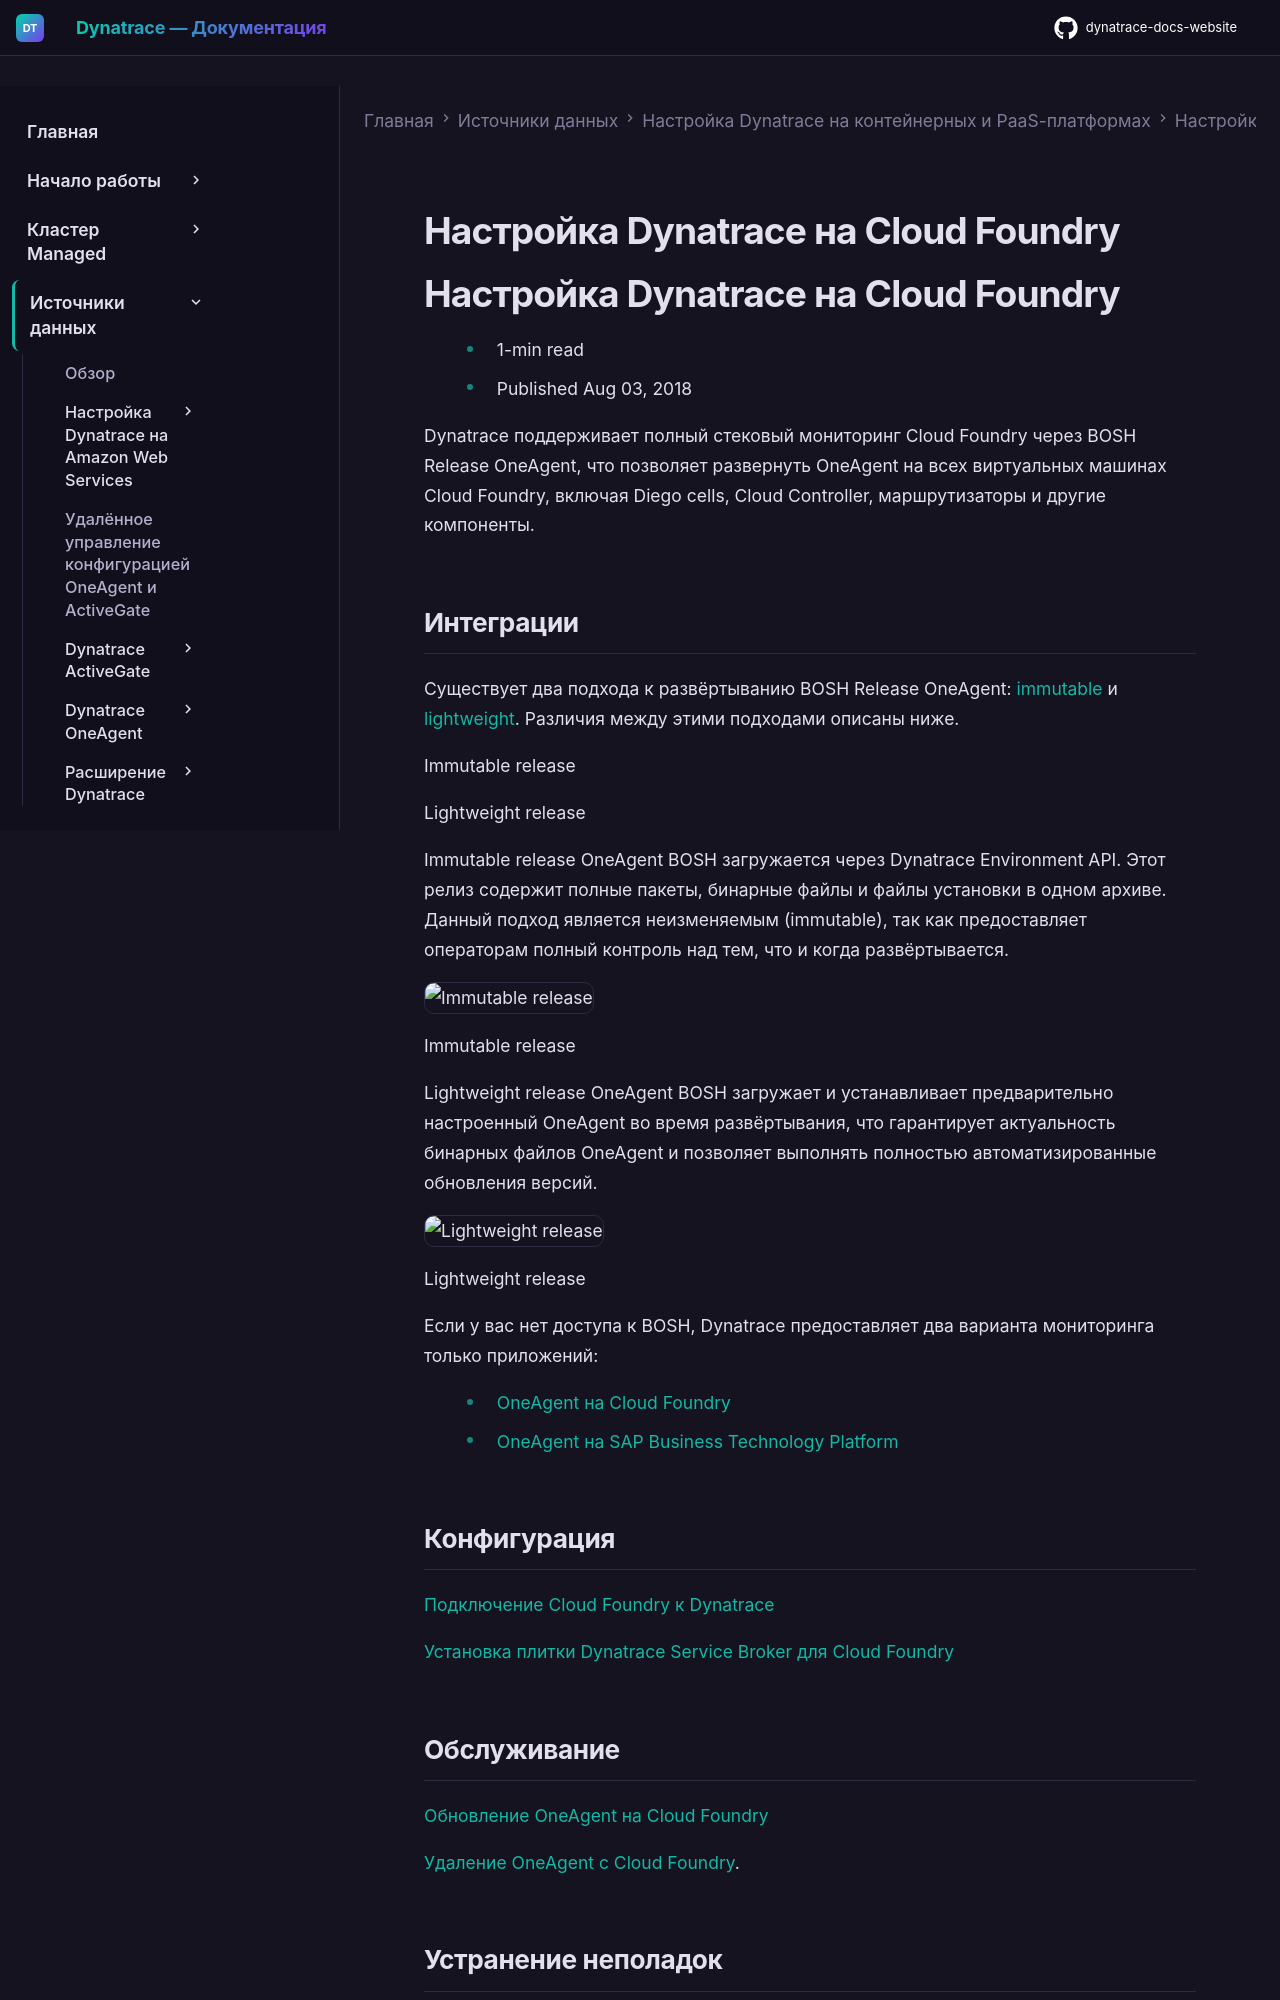

repository: Yerkebulan-Ardabayev/dynatrace-docs-website · page: managed-ru/ingest-from/setup-on-container-platforms/cloud-foundry/index.html · generator: mkdocs

---
title: Настройка Dynatrace на Cloud Foundry
source: https://docs.dynatrace.com/managed/ingest-from/setup-on-container-platforms/cloud-foundry
scraped: 2026-05-12T11:03:26.590087
---

# Настройка Dynatrace на Cloud Foundry

# Настройка Dynatrace на Cloud Foundry

* 1-min read
* Published Aug 03, 2018

Dynatrace поддерживает полный стековый мониторинг Cloud Foundry через BOSH Release OneAgent, что позволяет развернуть OneAgent на всех виртуальных машинах Cloud Foundry, включая Diego cells, Cloud Controller, маршрутизаторы и другие компоненты.

## Интеграции

Существует два подхода к развёртыванию BOSH Release OneAgent: [immutable](/managed/ingest-from/setup-on-container-platforms/cloud-foundry/deploy-oneagent-on-cloud-foundry#immutable "Установка OneAgent на Cloud Foundry с помощью BOSH.") и [lightweight](/managed/ingest-from/setup-on-container-platforms/cloud-foundry/deploy-oneagent-on-cloud-foundry#lightweight "Установка OneAgent на Cloud Foundry с помощью BOSH."). Различия между этими подходами описаны ниже.

Immutable release

Lightweight release

Immutable release OneAgent BOSH загружается через Dynatrace Environment API. Этот релиз содержит полные пакеты, бинарные файлы и файлы установки в одном архиве. Данный подход является неизменяемым (immutable), так как предоставляет операторам полный контроль над тем, что и когда развёртывается.

![Immutable release](https://dt-cdn.net/images/bosh-cludfoundry-immutable-500-fbf72def36.png)

Immutable release

Lightweight release OneAgent BOSH загружает и устанавливает предварительно настроенный OneAgent во время развёртывания, что гарантирует актуальность бинарных файлов OneAgent и позволяет выполнять полностью автоматизированные обновления версий.

![Lightweight release](https://dt-cdn.net/images/bosh-cloudfoundry-lightweight-500-4ff8ba068b.png)

Lightweight release

Если у вас нет доступа к BOSH, Dynatrace предоставляет два варианта мониторинга только приложений:

* [OneAgent на Cloud Foundry](/managed/ingest-from/setup-on-container-platforms/cloud-foundry/deploy-oneagent-on-cloud-foundry-for-application-only-monitoring "Установка OneAgent на Cloud Foundry.")
* [OneAgent на SAP Business Technology Platform](/managed/ingest-from/setup-on-container-platforms/cloud-foundry/deploy-oneagent-on-sap-cloud-platform-for-application-only-monitoring "Установка OneAgent на SAP Business Technology Platform.")

## Конфигурация

[Подключение Cloud Foundry к Dynatrace](/managed/ingest-from/setup-on-container-platforms/cloud-foundry/connect-your-cloud-foundry-foundations-to-dynatrace "Включение мониторинга в Cloud Foundry foundations.")

[Установка плитки Dynatrace Service Broker для Cloud Foundry](/managed/ingest-from/setup-on-container-platforms/cloud-foundry/install-the-service-broker-for-cloud-foundry-dashboard-tile "Установка и настройка плитки Dynatrace Service Broker для VMware Tanzu Platform.")
